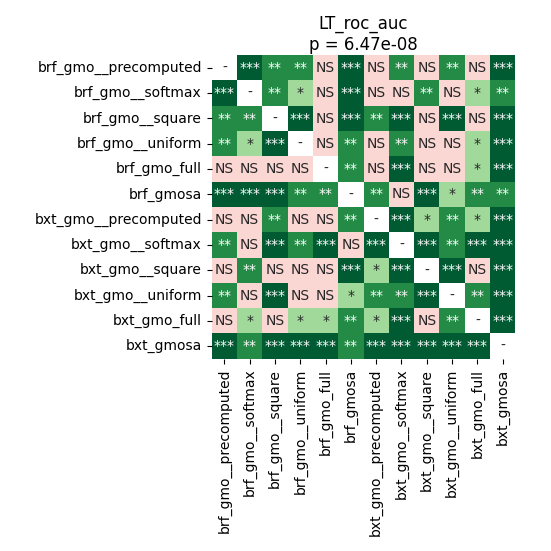

Source data for this figure (header and first rows):
	brf_gmo__precomputed	brf_gmo__softmax	brf_gmo__square	brf_gmo__uniform	brf_gmo_full	brf_gmosa	bxt_gmo__precomputed	bxt_gmo__softmax	bxt_gmo__square	bxt_gmo__uniform	bxt_gmo_full	bxt_gmosa
brf_gmo__precomputed	1.0	0.000237	0.007458	0.003693	0.6351	0.0001439	0.1255	0.001128	0.5101	0.00633	0.1186	0.0001439
brf_gmo__softmax	0.000237	1.0	0.001367	0.0141	0.06687	0.0003021	0.05425	0.06687	0.001367	0.8465	0.01199	0.001128
brf_gmo__square	0.007458	0.001367	1.0	0.0001439	0.1255	0.0003021	0.004406	0.0003021	0.1529	0.0004578	0.6623	0.0001439
brf_gmo__uniform	0.003693	0.0141	0.0001439	1.0	0.5715	0.004406	0.9799	0.001367	0.06093	0.1255	0.04812	0.0001439
brf_gmo_full	0.6351	0.06687	0.1255	0.5715	1.0	0.001128	0.9543	0.0001439	0.287	0.08463	0.01037	0.0001439
brf_gmosa	0.0001439	0.0003021	0.0003021	0.004406	0.001128	1.0	0.002987	0.3897	0.0004578	0.01648	0.00633	0.008728
bxt_gmo__precomputed	0.1255	0.05425	0.004406	0.9799	0.9543	0.002987	1.0	0.0001439	0.03661	0.005371	0.01199	0.0001439
bxt_gmo__softmax	0.001128	0.06687	0.0003021	0.001367	0.0001439	0.3897	0.0001439	1.0	0.0001439	0.007458	0.000237	0.0001439
bxt_gmo__square	0.5101	0.001367	0.1529	0.06093	0.287	0.0004578	0.03661	0.0001439	1.0	0.0001439	0.1842	0.0001439
bxt_gmo__uniform	0.00633	0.8465	0.0004578	0.1255	0.08463	0.01648	0.005371	0.007458	0.0001439	1.0	0.008728	0.0001439
bxt_gmo_full	0.1186	0.01199	0.6623	0.04812	0.01037	0.00633	0.01199	0.000237	0.1842	0.008728	1.0	0.000237
bxt_gmosa	0.0001439	0.001128	0.0001439	0.0001439	0.0001439	0.008728	0.0001439	0.0001439	0.0001439	0.0001439	0.000237	1.0
